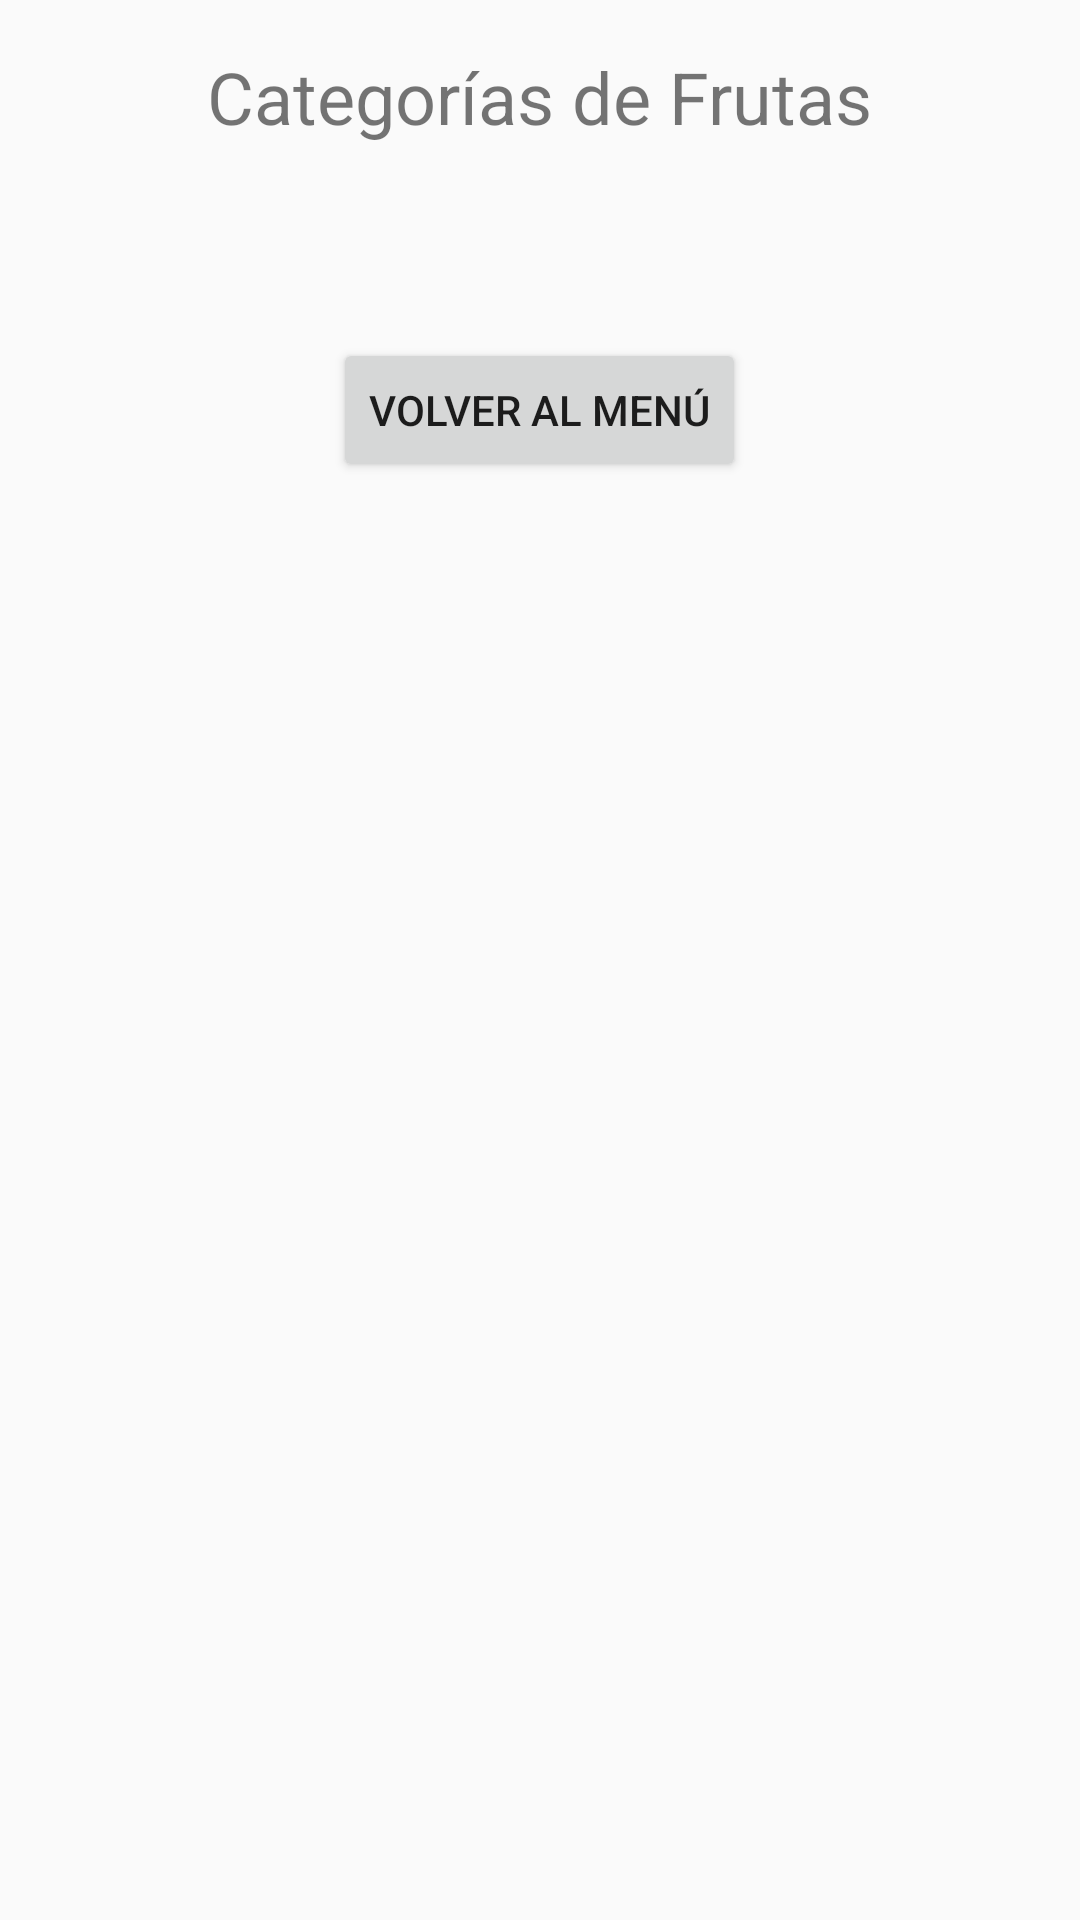

Here is an Android app screen rendered from its layout file. Give the layout XML and the strings, colors and styles it references.
<!-- AndroidManifest.xml: application theme Theme.ConsumoJSONApp -->
<!-- res/layout/activity_second_screen.xml -->
<?xml version="1.0" encoding="utf-8"?>
<ScrollView xmlns:android="http://schemas.android.com/apk/res/android"
    android:layout_width="match_parent"
    android:layout_height="match_parent"
    android:padding="16dp">

    <LinearLayout
        android:layout_width="match_parent"
        android:layout_height="wrap_content"
        android:orientation="vertical">

        <TextView
            android:layout_width="wrap_content"
            android:layout_height="wrap_content"
            android:text="Categorías de Frutas"
            android:textSize="24sp"
            android:paddingBottom="16dp"
            android:layout_gravity="center_horizontal" />

        <TextView
            android:id="@+id/categoryTextView"
            android:layout_width="wrap_content"
            android:layout_height="wrap_content"
            android:textSize="18sp"
            android:paddingBottom="8dp" />

        <Button
            android:id="@+id/btnBack"
            android:layout_width="wrap_content"
            android:layout_height="wrap_content"
            android:text="VOLVER AL MENÚ"
            android:layout_marginTop="16dp"
            android:layout_gravity="center_horizontal" />
    </LinearLayout>
</ScrollView>
<!-- resources referenced by this layout -->
<resources>
  <style name="Theme.ConsumoJSONApp" parent="Theme.AppCompat.Light.DarkActionBar">
          
          <item name="colorPrimary">@color/purple_500</item>
          <item name="colorPrimaryDark">@color/purple_700</item>
          <item name="colorAccent">@color/teal_200</item>
      </style>
  <!-- not gathered from this repository: default colours our renderer supplied (Android Studio template values) -->
  <color name="purple_500">#FF6200EE</color>
  <color name="purple_700">#FF3700B3</color>
  <color name="teal_200">#FF03DAC5</color>
</resources>
